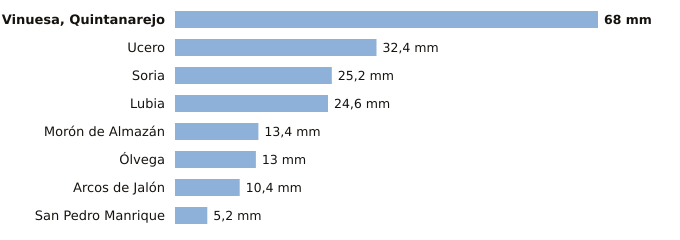

The table this chart was drawn from, first rows:
estacion, provincia, indicativo, mm_6_dias_anteriores, mm_hoy, mm_7_dias, horas_de_hoy
Vinuesa, Quintanarejo, Soria, 2005Y, 68.0, 0.0, 68.0, 1
Ucero, Soria, 2084Y, 32.4, 0.0, 32.4, 1
Soria, Soria, 2030, 25.2, 0.0, 25.2, 2
Lubia, Soria, 2044B, 24.6, 0.0, 24.6, 2
Morón de Almazán, Soria, 2048A, 13.4, 0.0, 13.4, 1
Ólvega, Soria, 2296A, 13.0, 0.0, 13.0, 1
Arcos de Jalón, Soria, 9344C, 10.4, 0.0, 10.4, 1
San Pedro Manrique, Soria, 9287A, 5.2, 0.0, 5.2, 1
